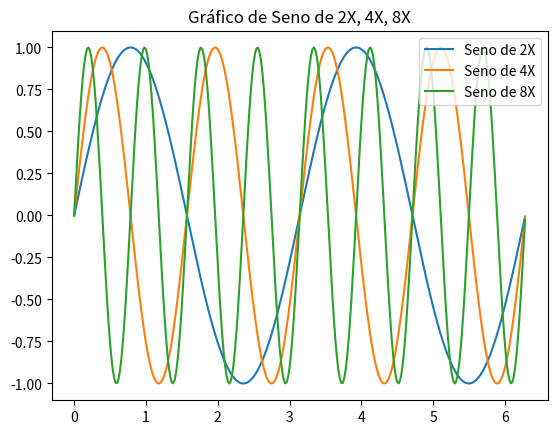

Source code (Python):
import matplotlib.pyplot as plt
import numpy as np

sin_x=[2,4,8]
x = np.arange(0, 2*np.pi, 0.02)
sin_list=[]
tuple_legends=[]

for valor in sin_x:
    sin_list.append(np.sin(valor*x))
    aux="Seno de "+str(valor)+"X"
    tuple_legends.append(aux)
print(tuple_legends)
for i in range(len(sin_list)):
    plt.plot(x,sin_list[i])
plt.legend(tuple_legends,loc="upper right")
plt.savefig ("grah_curve_sin_nx.png")
plt.title ("Gráfico de Seno de 2X, 4X, 8X")
plt.show()